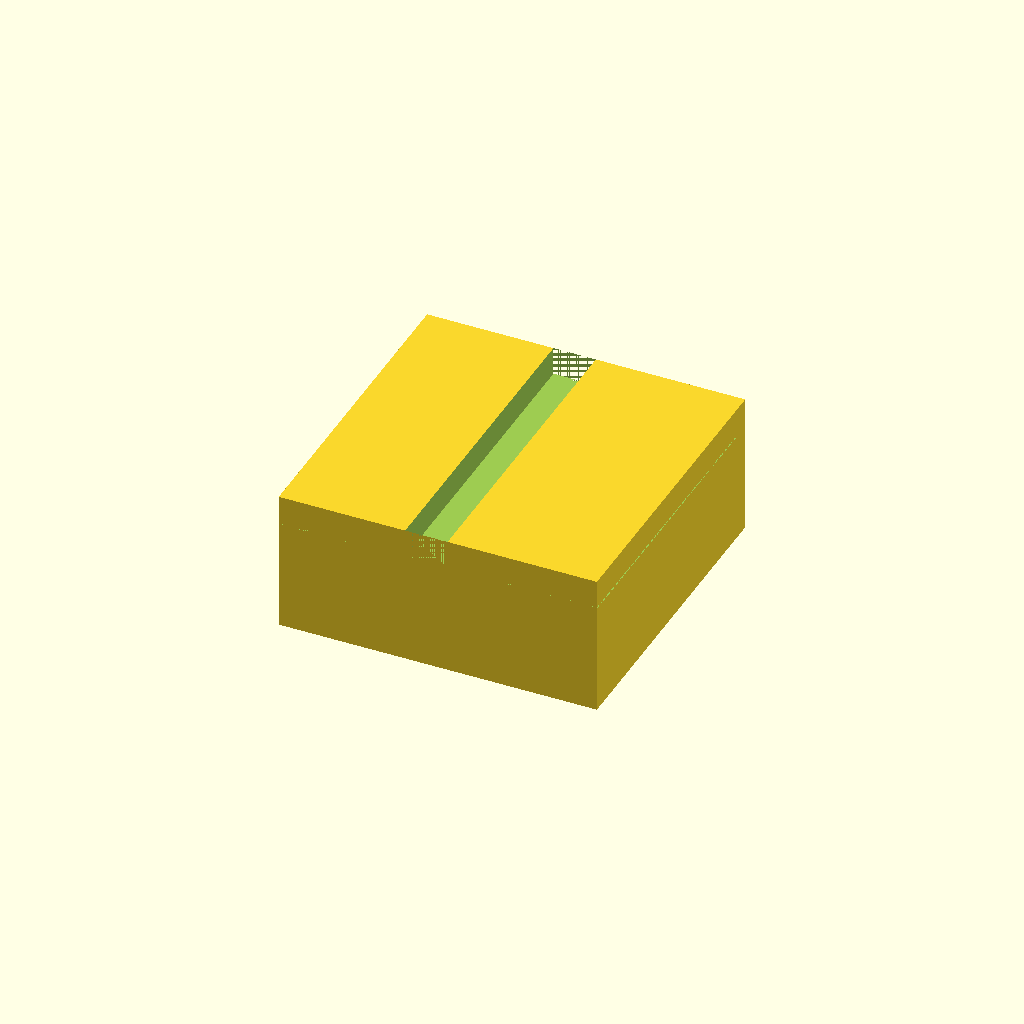
Cell 1: rendered with the file's own defaults.
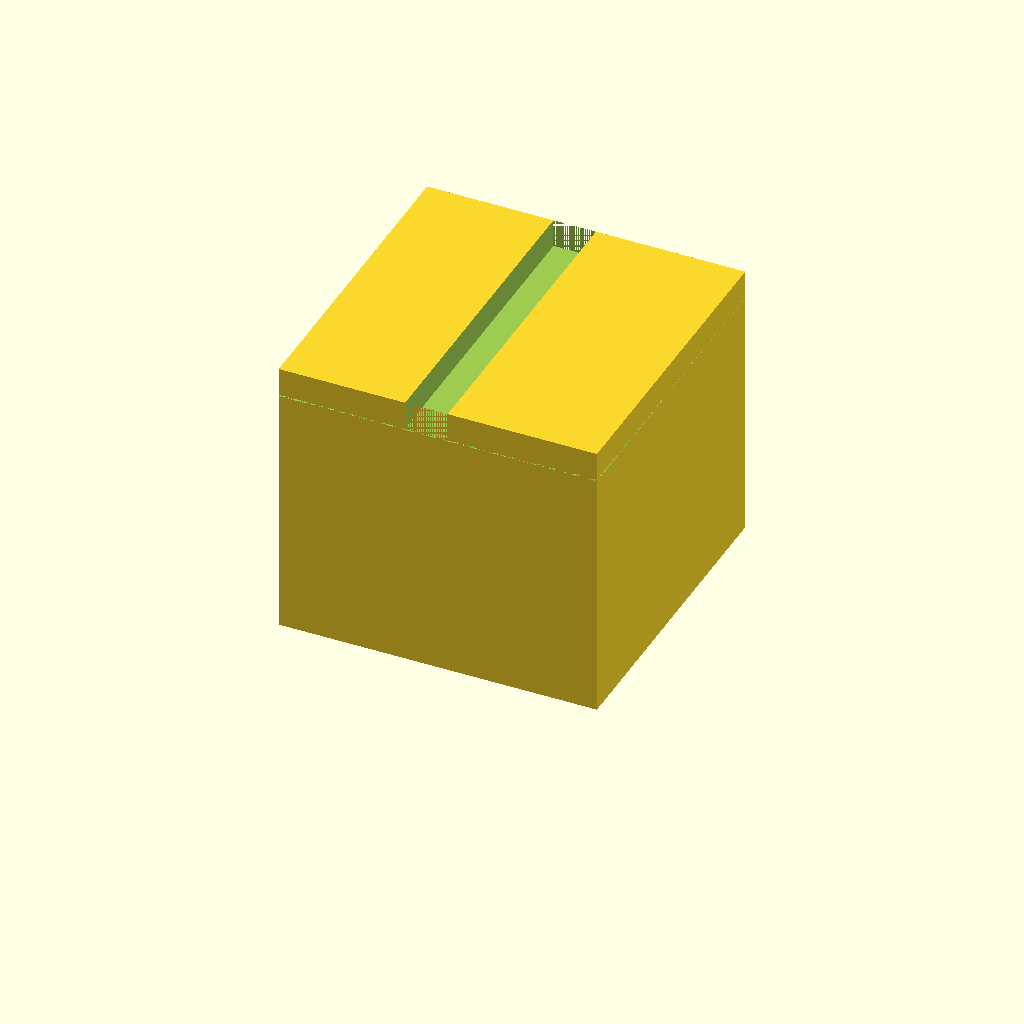
Cell 2: box_h = 80 (everything else at default).
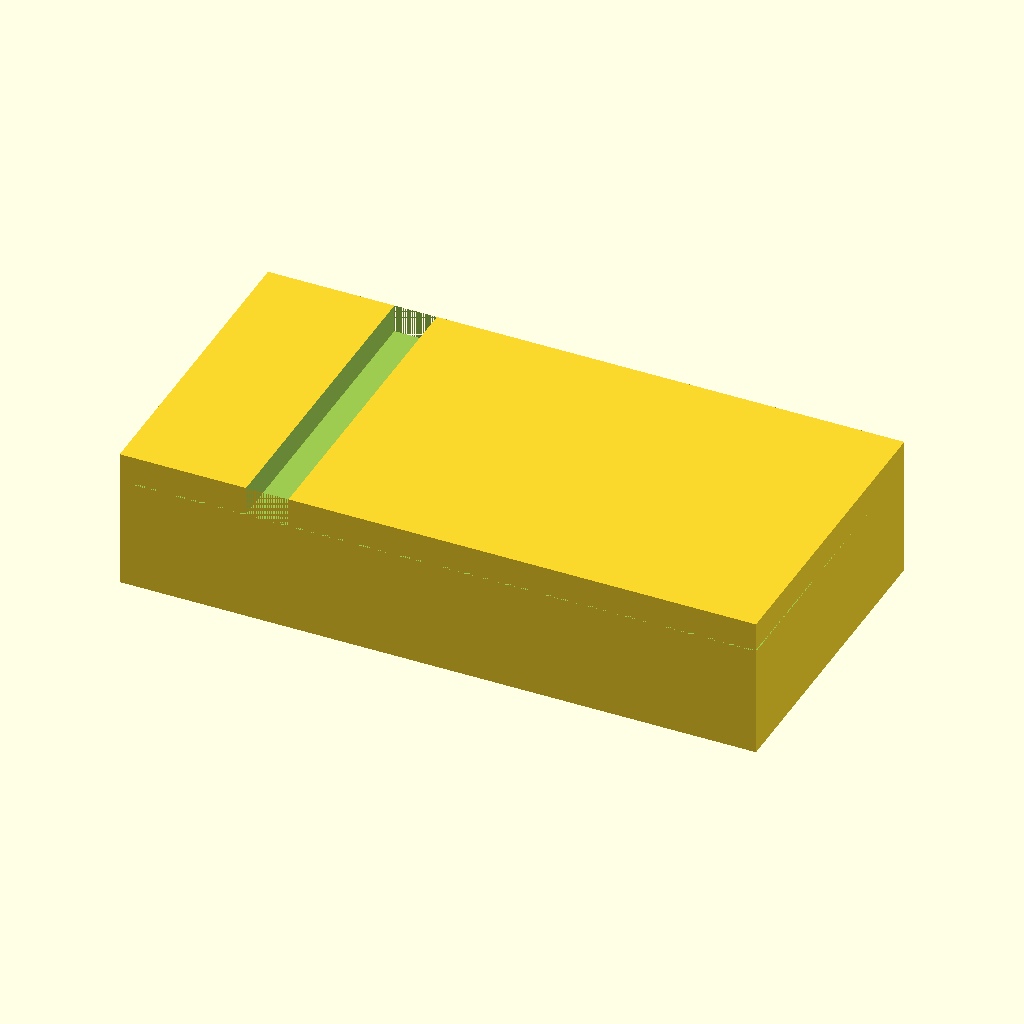
Cell 3 — outer_x set to 180, the other parameters unchanged.
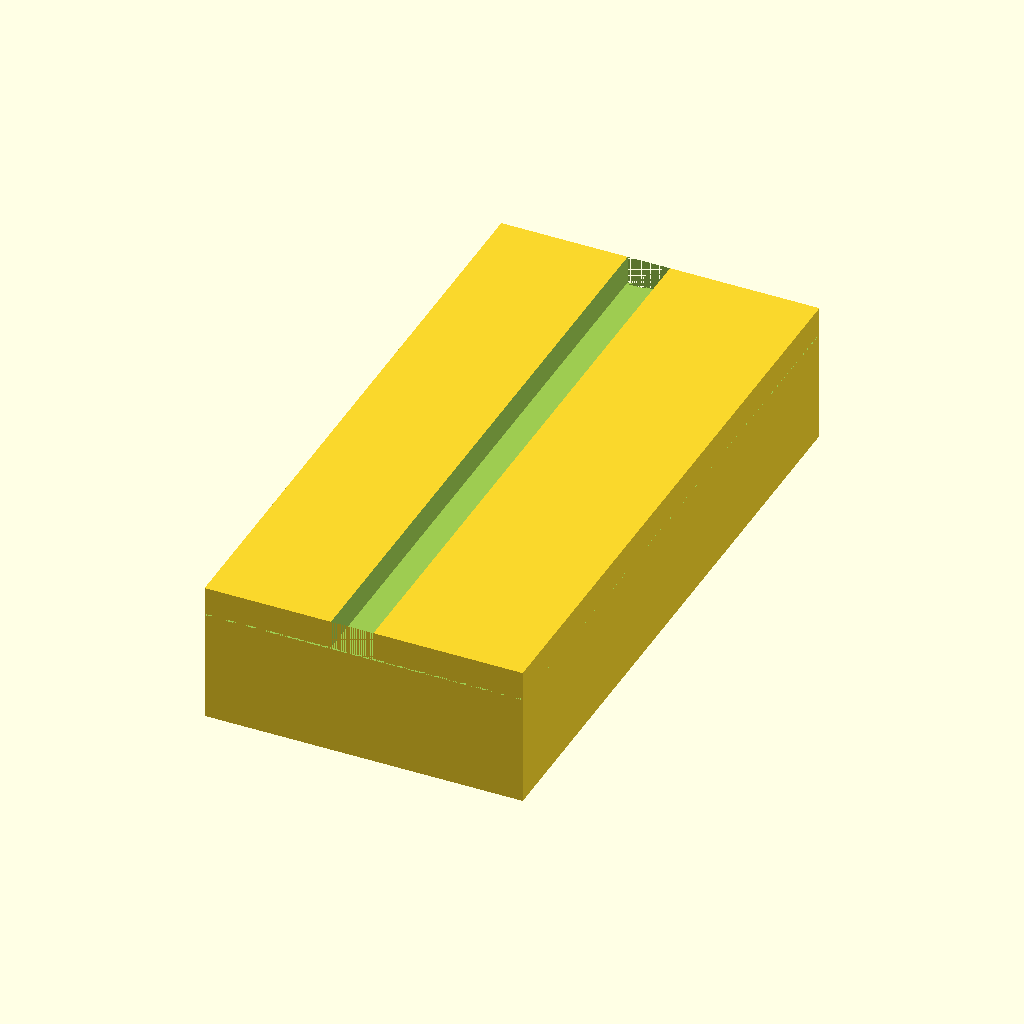
Cell 4: outer_y = 180 (everything else at default).
All cells are drawn from one camera (rotation 55°, 0°, 25°, orthographic, colour scheme Cornfield), so only the parameter changes between them.
OpenSCAD source file bench/results/gpu-v9s1-h1-g12/code/scadcoder-v9s1/stirrer_fan_housing_s0_a2.scad:
// Magnetic stirrer housing - upside-down open box over 80 mm PC fan
// Print orientation: top plate on bed (z = 0), walls rise to open top (z = 40)

// ---------- Parameters ----------
plate_t      = 2;     // top plate thickness
wall_t       = 2.5;   // wall thickness
box_h        = 40;    // total height of box (open top at z = 40)
outer_x      = 90;    // outer size in X
outer_y      = 90;    // outer size in Y
screw_d      = 4.5;   // M4 screw hole diameter
screw_count  = 4;     // number of screw holes
screw_pitch  = 71.5;  // square pattern side-to-side hole spacing
notch_w      = 12;    // cable notch width
notch_depth  = 8;     // cable notch depth from open edge (z = 32 to z = 40)
eps          = 0.5;   // cutter overshoot past faces

$fn = 64;

// ---------- Model ----------
difference() {
    // Outer block
    translate([-outer_x / 2, -outer_y / 2, 0])
        cube([outer_x, outer_y, box_h]);

    // Screw holes through top plate, centred on plate
    for (i = [0 : screw_count - 1]) {
        for (j = [0 : screw_count - 1]) {
            x = (i - (screw_count - 1) / 2) * screw_pitch;
            y = (j - (screw_count - 1) / 2) * screw_pitch;
            translate([x, y, -eps])
                cylinder(d = screw_d, h = plate_t + 2 * eps);
        }
    }

    // Cable notch in one wall, centred along wall, from z = 32 to z = 40
    translate([-outer_x / 2 + screw_pitch / 2, -outer_y / 2, box_h - notch_depth])
        cube([notch_w, outer_y, notch_depth + eps]);

    // Floor under notch to avoid coincident faces
    translate([-outer_x / 2, -outer_y / 2, box_h - notch_depth - eps])
        cube([outer_x, outer_y, eps]);
}
Parameter table extracted from the source (name, type, default, range or options):
plate_t: number, default 2
wall_t: number, default 2.5
box_h: number, default 40
outer_x: number, default 90
outer_y: number, default 90
screw_d: number, default 4.5
screw_count: number, default 4
screw_pitch: number, default 71.5
notch_w: number, default 12
notch_depth: number, default 8
eps: number, default 0.5
